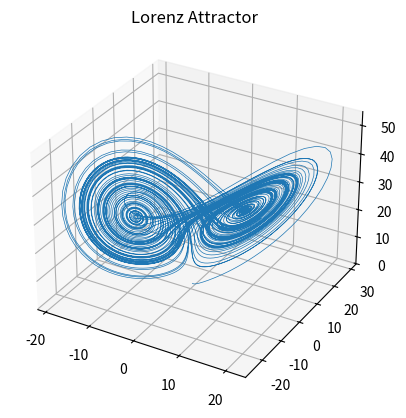

This chart was generated by the following Python code:
import numpy as np
import matplotlib.pyplot as plt

def lorenz(x, y, z, s=10, r=28, b=2.667):
    x_dot = s*(y - x)
    y_dot = r*x - y - x*z
    z_dot = x*y - b*z
    return x_dot, y_dot, z_dot


dt = 0.01
num_steps = 10000

xs = np.empty(num_steps + 1)
ys = np.empty(num_steps + 1)
zs = np.empty(num_steps + 1)
xs[0], ys[0], zs[0] = (0.0, 1.0, 1.05)

for i in range(num_steps):
    x_dot, y_dot, z_dot = lorenz(xs[i], ys[i], zs[i])
    xs[i + 1] = xs[i] + (x_dot * dt)
    ys[i + 1] = ys[i] + (y_dot * dt)
    zs[i + 1] = zs[i] + (z_dot * dt)

ax = plt.figure().add_subplot(projection='3d')
ax.plot(xs, ys, zs, linewidth=0.5)
ax.set_title("Lorenz Attractor")
plt.show()